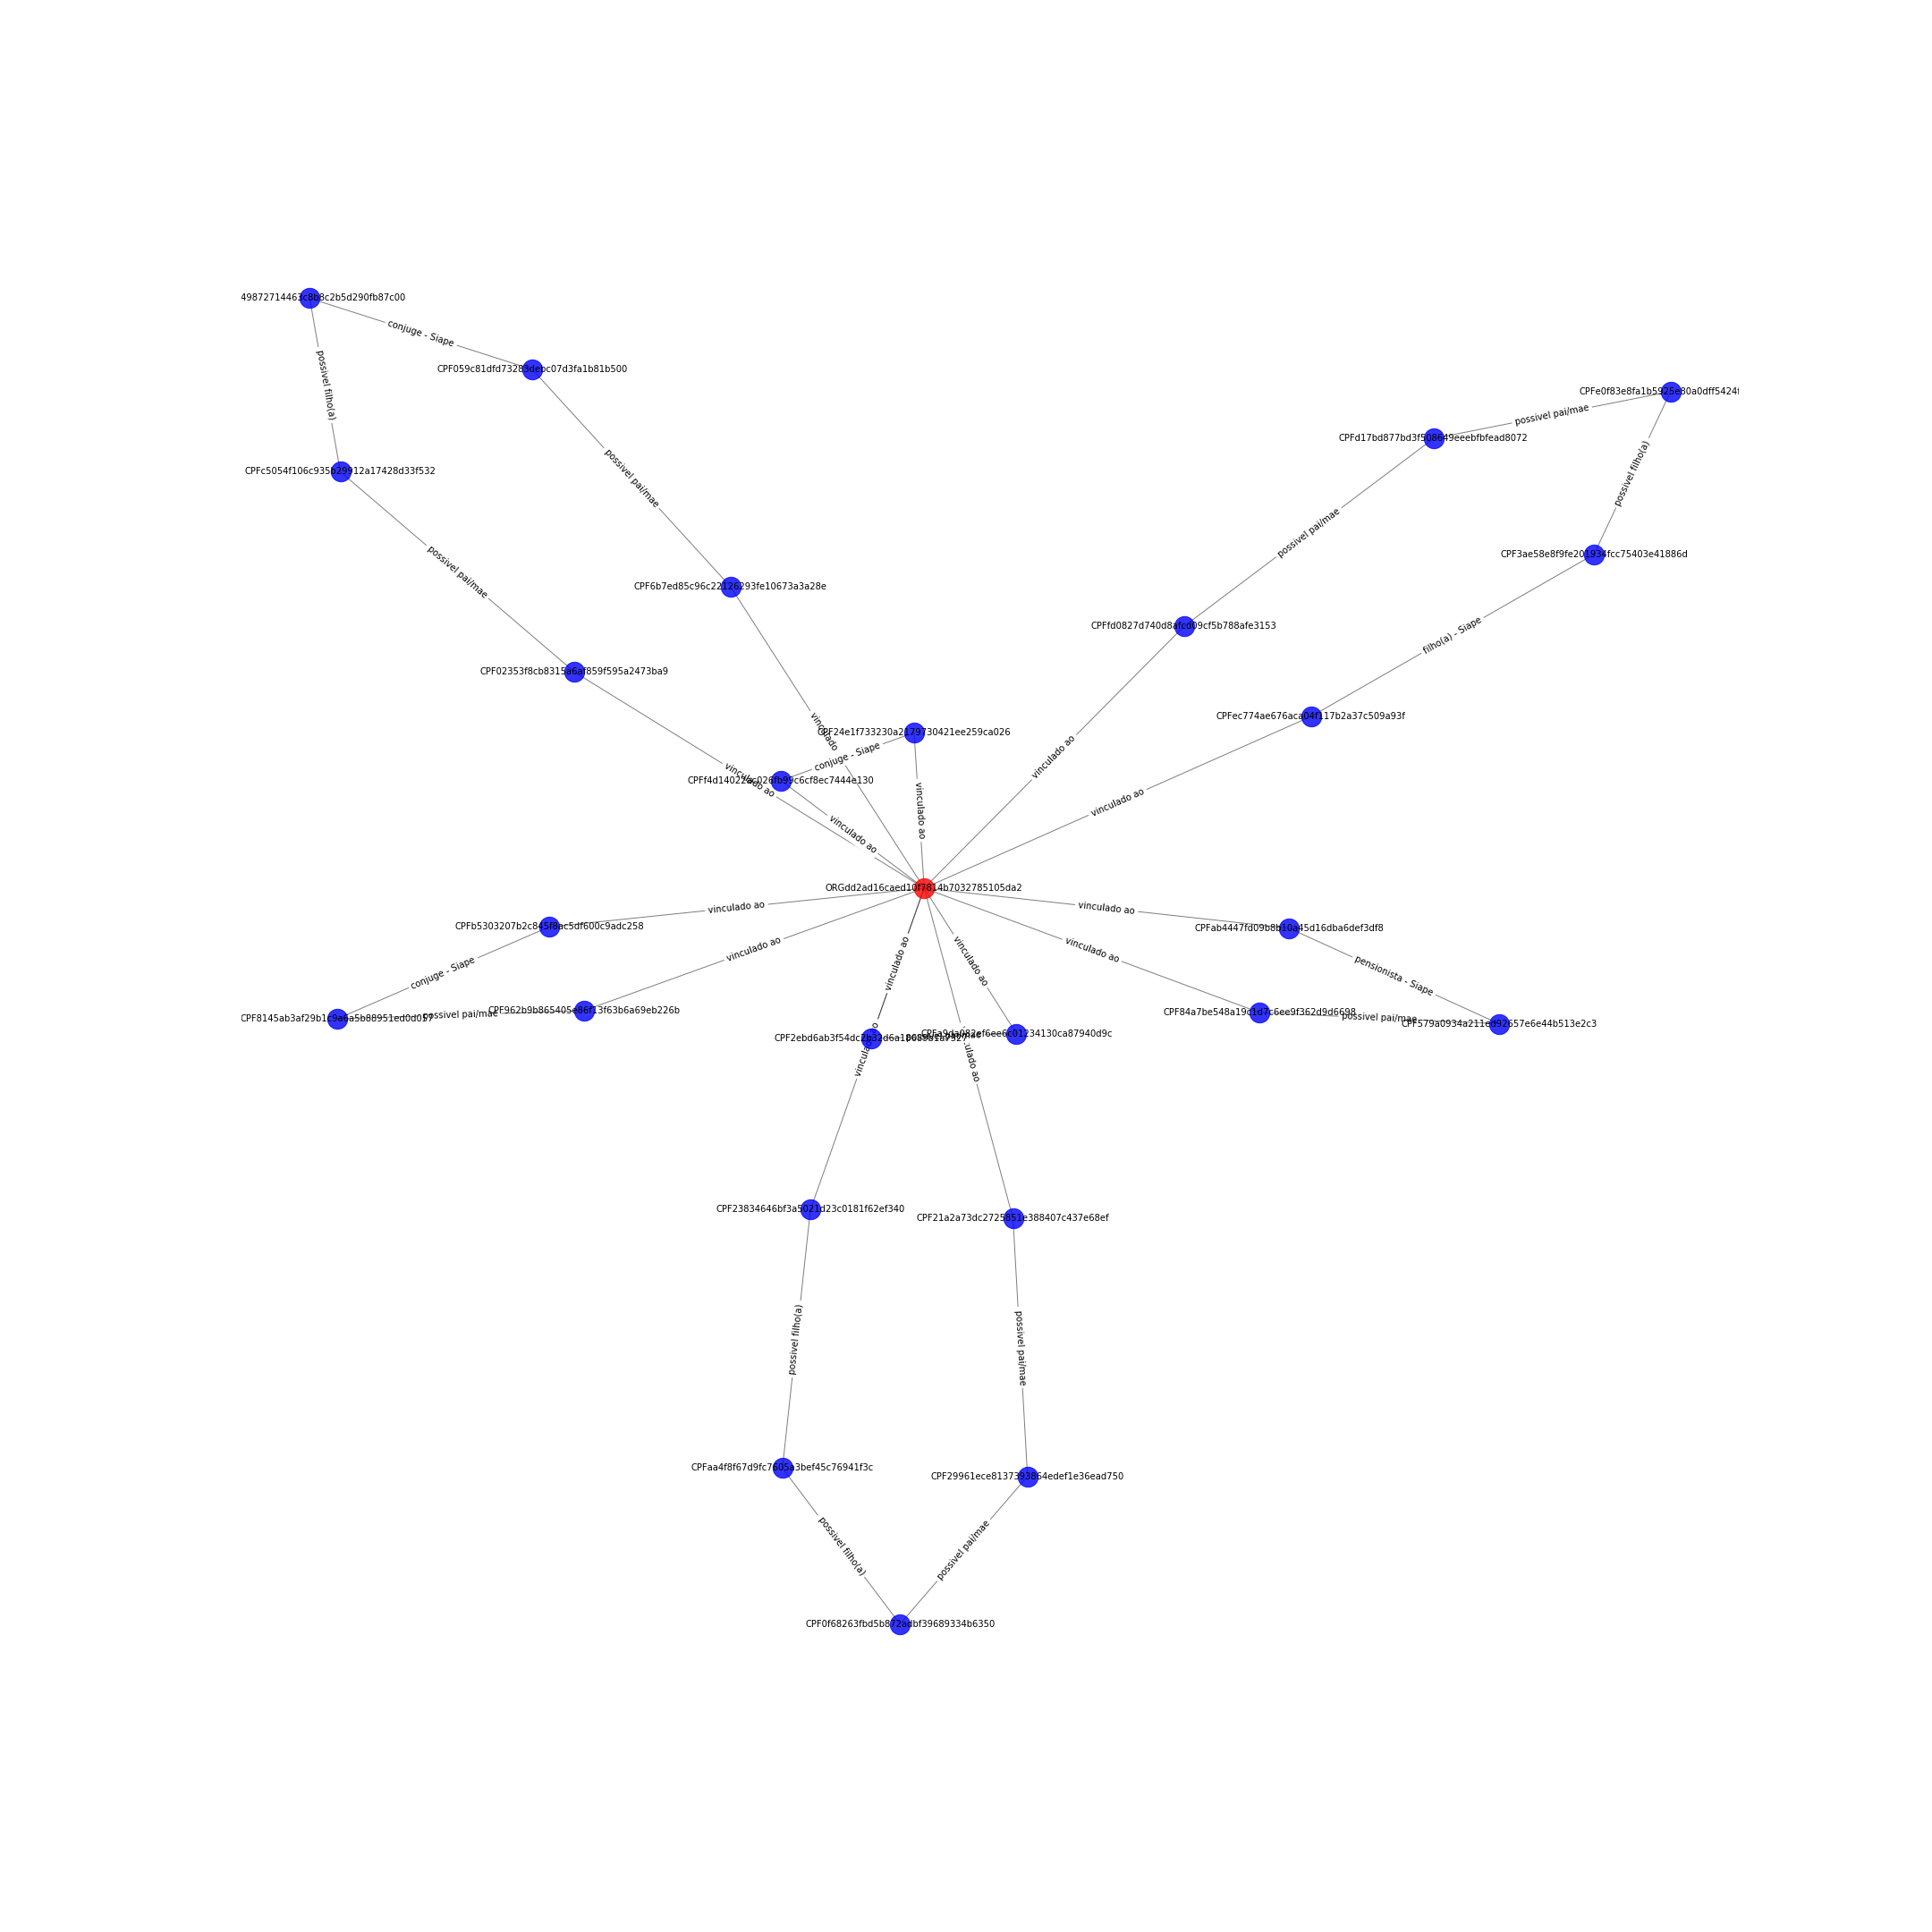

Values plotted in this chart, from the file beside it:
CPFc5054f106c935b29912a17428d33f532; CPF4049872714463c8b8c2b5d290fb87c00; {'etiqueta': 'possivel filho(a)'}
CPFc5054f106c935b29912a17428d33f532; CPF02353f8cb8315a6af859f595a2473ba9; {'etiqueta': 'possivel pai/mae'}
CPF84a7be548a19c1d7c6ee9f362d9d6698; CPF579a0934a211ed92657e6e44b513e2c3; {'etiqueta': 'possivel pai/mae'}
CPF84a7be548a19c1d7c6ee9f362d9d6698; ORGdd2ad16caed10f7814b7032785105da2; {'etiqueta': 'vinculado ao'}
CPF4049872714463c8b8c2b5d290fb87c00; CPF059c81dfd73283debc07d3fa1b81b500; {'etiqueta': 'conjuge - Siape'}
CPFfd0827d740d8afcd09cf5b788afe3153; CPFd17bd877bd3f508649eeebfbfead8072; {'etiqueta': 'possivel pai/mae'}
CPFfd0827d740d8afcd09cf5b788afe3153; ORGdd2ad16caed10f7814b7032785105da2; {'etiqueta': 'vinculado ao'}
CPF21a2a73dc2725851e388407c437e68ef; CPF29961ece8137393864edef1e36ead750; {'etiqueta': 'possivel pai/mae'}
CPF21a2a73dc2725851e388407c437e68ef; ORGdd2ad16caed10f7814b7032785105da2; {'etiqueta': 'vinculado ao'}
CPF6b7ed85c96c22126293fe10673a3a28e; ORGdd2ad16caed10f7814b7032785105da2; {'etiqueta': 'vinculado ao'}
CPF6b7ed85c96c22126293fe10673a3a28e; CPF059c81dfd73283debc07d3fa1b81b500; {'etiqueta': 'possivel pai/mae'}
CPF24e1f733230a2179730421ee259ca026; ORGdd2ad16caed10f7814b7032785105da2; {'etiqueta': 'vinculado ao'}
CPF24e1f733230a2179730421ee259ca026; CPFf4d14022ac026fb99c6cf8ec7444e130; {'etiqueta': 'conjuge - Siape'}
CPF962b9b865405e86f13f63b6a69eb226b; CPF8145ab3af29b1c9a6a5b88951ed0d057; {'etiqueta': 'possivel pai/mae'}
CPF962b9b865405e86f13f63b6a69eb226b; ORGdd2ad16caed10f7814b7032785105da2; {'etiqueta': 'vinculado ao'}
CPFaa4f8f67d9fc7605a3bef45c76941f3c; CPF23834646bf3a5021d23c0181f62ef340; {'etiqueta': 'possivel filho(a)'}
CPFaa4f8f67d9fc7605a3bef45c76941f3c; CPF0f68263fbd5b872adbf39689334b6350; {'etiqueta': 'possivel filho(a)'}
CPFab4447fd09b8b10a45d16dba6def3df8; CPF579a0934a211ed92657e6e44b513e2c3; {'etiqueta': 'pensionista - Siape'}
CPFab4447fd09b8b10a45d16dba6def3df8; ORGdd2ad16caed10f7814b7032785105da2; {'etiqueta': 'vinculado ao'}
CPF2ebd6ab3f54dc2b32d6a18689b1a7327; ORGdd2ad16caed10f7814b7032785105da2; {'etiqueta': 'vinculado ao'}
CPF2ebd6ab3f54dc2b32d6a18689b1a7327; CPFa9da082ef6ee6c01234130ca87940d9c; {'etiqueta': 'possivel pai/mae'}
CPFd17bd877bd3f508649eeebfbfead8072; CPFe0f83e8fa1b5925e80a0dff5424f36c6; {'etiqueta': 'possivel pai/mae'}
CPFa9da082ef6ee6c01234130ca87940d9c; ORGdd2ad16caed10f7814b7032785105da2; {'etiqueta': 'vinculado ao'}
CPFe0f83e8fa1b5925e80a0dff5424f36c6; CPF3ae58e8f9fe201934fcc75403e41886d; {'etiqueta': 'possivel filho(a)'}
ORGdd2ad16caed10f7814b7032785105da2; CPF23834646bf3a5021d23c0181f62ef340; {'etiqueta': 'vinculado ao'}
ORGdd2ad16caed10f7814b7032785105da2; CPF02353f8cb8315a6af859f595a2473ba9; {'etiqueta': 'vinculado ao'}
ORGdd2ad16caed10f7814b7032785105da2; CPFb5303207b2c845f8ac5df600c9adc258; {'etiqueta': 'vinculado ao'}
ORGdd2ad16caed10f7814b7032785105da2; CPFf4d14022ac026fb99c6cf8ec7444e130; {'etiqueta': 'vinculado ao'}
ORGdd2ad16caed10f7814b7032785105da2; CPFec774ae676aca04f117b2a37c509a93f; {'etiqueta': 'vinculado ao'}
CPF8145ab3af29b1c9a6a5b88951ed0d057; CPFb5303207b2c845f8ac5df600c9adc258; {'etiqueta': 'conjuge - Siape'}
CPFec774ae676aca04f117b2a37c509a93f; CPF3ae58e8f9fe201934fcc75403e41886d; {'etiqueta': 'filho(a) - Siape'}
CPF0f68263fbd5b872adbf39689334b6350; CPF29961ece8137393864edef1e36ead750; {'etiqueta': 'possivel pai/mae'}
